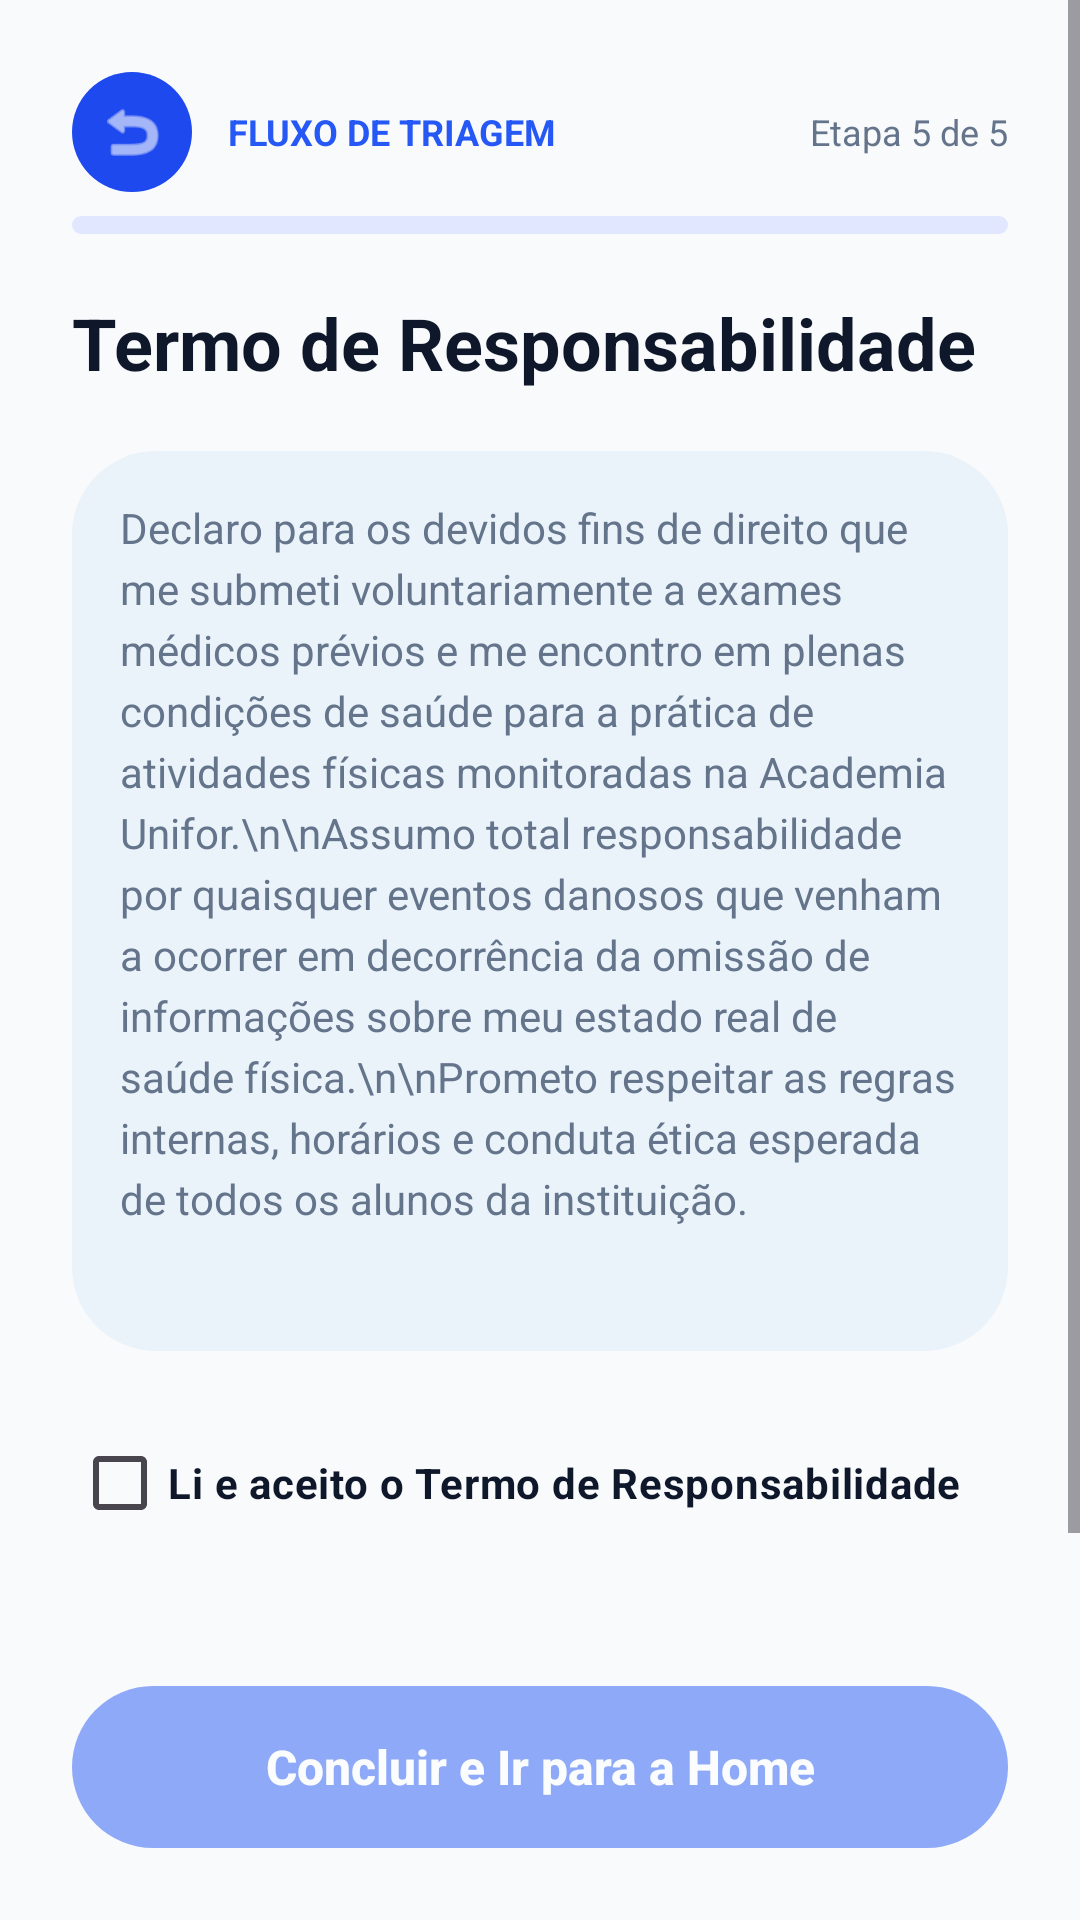

Write the Android layout XML for this screen, with the resource values it uses.
<!-- AndroidManifest.xml: application theme Theme.AcademiaUniforTelas1 -->
<!-- res/layout/activity_triagem_etapa5.xml -->
<?xml version="1.0" encoding="utf-8"?>
<LinearLayout xmlns:android="http://schemas.android.com/apk/res/android"
    xmlns:app="http://schemas.android.com/apk/res-auto"
    android:layout_width="match_parent"
    android:layout_height="match_parent"
    android:background="#F8FAFC"
    android:orientation="vertical">

    <ScrollView
        android:layout_width="match_parent"
        android:layout_height="0dp"
        android:layout_weight="1"
        android:fillViewport="true">

        <LinearLayout
            android:layout_width="match_parent"
            android:layout_height="wrap_content"
            android:orientation="vertical"
            android:padding="24dp">

            
            <LinearLayout
                android:layout_width="match_parent"
                android:layout_height="wrap_content"
                android:gravity="center_vertical"
                android:orientation="horizontal">

                <ImageView
                    android:id="@+id/btnVoltarTriagem"
                    android:layout_width="40dp"
                    android:layout_height="40dp"
                    android:background="@drawable/bg_pill_blue_solid"
                    android:padding="8dp"
                    android:src="@android:drawable/ic_menu_revert"
                    app:tint="#FFFFFF" />

                <LinearLayout
                    android:layout_width="0dp"
                    android:layout_height="wrap_content"
                    android:layout_weight="1"
                    android:layout_marginStart="12dp"
                    android:orientation="vertical">

                    <TextView
                        android:layout_width="wrap_content"
                        android:layout_height="wrap_content"
                        android:text="FLUXO DE TRIAGEM"
                        android:textColor="#2558F5"
                        android:textSize="12sp"
                        android:textStyle="bold" />
                </LinearLayout>

                <TextView
                    android:layout_width="wrap_content"
                    android:layout_height="wrap_content"
                    android:text="Etapa 5 de 5"
                    android:textColor="#64748B"
                    android:textSize="12sp" />
            </LinearLayout>

            <ProgressBar
                style="?android:attr/progressBarStyleHorizontal"
                android:layout_width="match_parent"
                android:layout_height="6dp"
                android:layout_marginTop="8dp"
                android:max="5"
                android:progress="5"
                android:progressDrawable="@drawable/bg_top_bar_back" />

            <TextView
                android:layout_width="match_parent"
                android:layout_height="wrap_content"
                android:layout_marginTop="20dp"
                android:text="Termo de Responsabilidade"
                android:textColor="#0F172A"
                android:textSize="24sp"
                android:textStyle="bold" />

            
            <ScrollView
                android:layout_width="match_parent"
                android:layout_height="300dp"
                android:layout_marginTop="20dp"
                android:background="@drawable/bg_rounded_field"
                android:padding="16dp"
                android:fadeScrollbars="false">

                <TextView
                    android:layout_width="match_parent"
                    android:layout_height="wrap_content"
                    android:lineSpacingExtra="4dp"
                    android:text="Declaro para os devidos fins de direito que me submeti voluntariamente a exames médicos prévios e me encontro em plenas condições de saúde para a prática de atividades físicas monitoradas na Academia Unifor.\n\nAssumo total responsabilidade por quaisquer eventos danosos que venham a ocorrer em decorrência da omissão de informações sobre meu estado real de saúde física.\n\nPrometo respeitar as regras internas, horários e conduta ética esperada de todos os alunos da instituição."
                    android:textColor="#64748B"
                    android:textSize="14sp" />
            </ScrollView>

            
            <CheckBox
                android:id="@+id/cbAceiteTermo"
                android:layout_width="match_parent"
                android:layout_height="wrap_content"
                android:layout_marginTop="20dp"
                android:checked="false"
                android:text="Li e aceito o Termo de Responsabilidade"
                android:textColor="#0F172A"
                android:textSize="14sp"
                android:textStyle="bold" />

            <Space
                android:layout_width="match_parent"
                android:layout_height="24dp" />

        </LinearLayout>
    </ScrollView>

    
    <LinearLayout
        android:layout_width="match_parent"
        android:layout_height="wrap_content"
        android:background="#F8FAFC"
        android:padding="24dp">

        <Button
            android:id="@+id/btnConcluirTriagem"
            android:layout_width="match_parent"
            android:layout_height="54dp"
            android:background="@drawable/bg_rounded_button"
            android:text="Concluir e Ir para a Home"
            android:textAllCaps="false"
            android:textColor="#FFFFFF"
            android:textSize="16sp"
            android:textStyle="bold"
            android:enabled="false"
            android:alpha="0.5" />
    </LinearLayout>

</LinearLayout>
<!-- resources referenced by this layout -->
<resources>
  <!-- drawable bg_pill_blue_solid (drawable) -->
  <?xml version="1.0" encoding="utf-8"?>
  <shape xmlns:android="http://schemas.android.com/apk/res/android"
      android:shape="rectangle">
      <solid android:color="@color/primary_blue" />
      <corners android:radius="28dp" />
      <padding android:left="16dp" android:right="16dp" android:top="8dp" android:bottom="8dp"/>
  </shape>
  <!-- drawable bg_rounded_button (drawable) -->
  <?xml version="1.0" encoding="utf-8"?>
  <shape xmlns:android="http://schemas.android.com/apk/res/android">
      <solid android:color="#2558F5" />
      <corners android:radius="28dp" />
  </shape>
  <!-- drawable bg_rounded_field (drawable) -->
  <?xml version="1.0" encoding="utf-8"?>
  <shape xmlns:android="http://schemas.android.com/apk/res/android">
      <solid android:color="#EAF2FA" />
      <corners android:radius="28dp" />
  </shape>
  <!-- drawable bg_top_bar_back (drawable) -->
  <?xml version="1.0" encoding="utf-8"?>
  <shape xmlns:android="http://schemas.android.com/apk/res/android">
      <solid android:color="#E0E7FF" />
      <corners android:radius="28dp" />
  </shape>
  <style name="Theme.AcademiaUniforTelas1" parent="Base.Theme.AcademiaUniforTelas1" />
  <color name="primary_blue">#1D49EE</color>
  <style name="Base.Theme.AcademiaUniforTelas1" parent="Theme.Material3.DayNight.NoActionBar">
          <item name="colorPrimary">@color/primary_blue</item>
          <item name="colorAccent">@color/primary_blue</item>
          <item name="materialButtonStyle">@style/Widget.Material3.Button</item>
      </style>
</resources>
